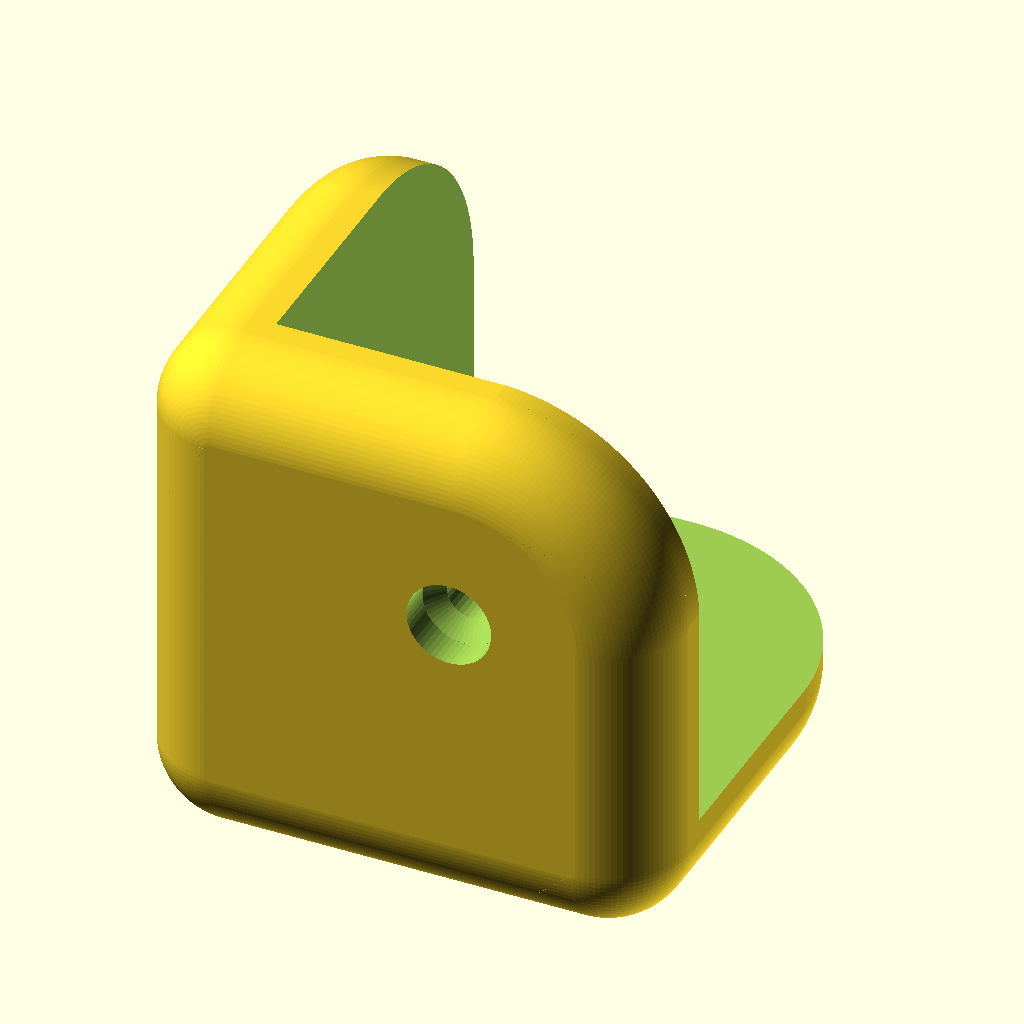
Cell 1 — every parameter at its default value.
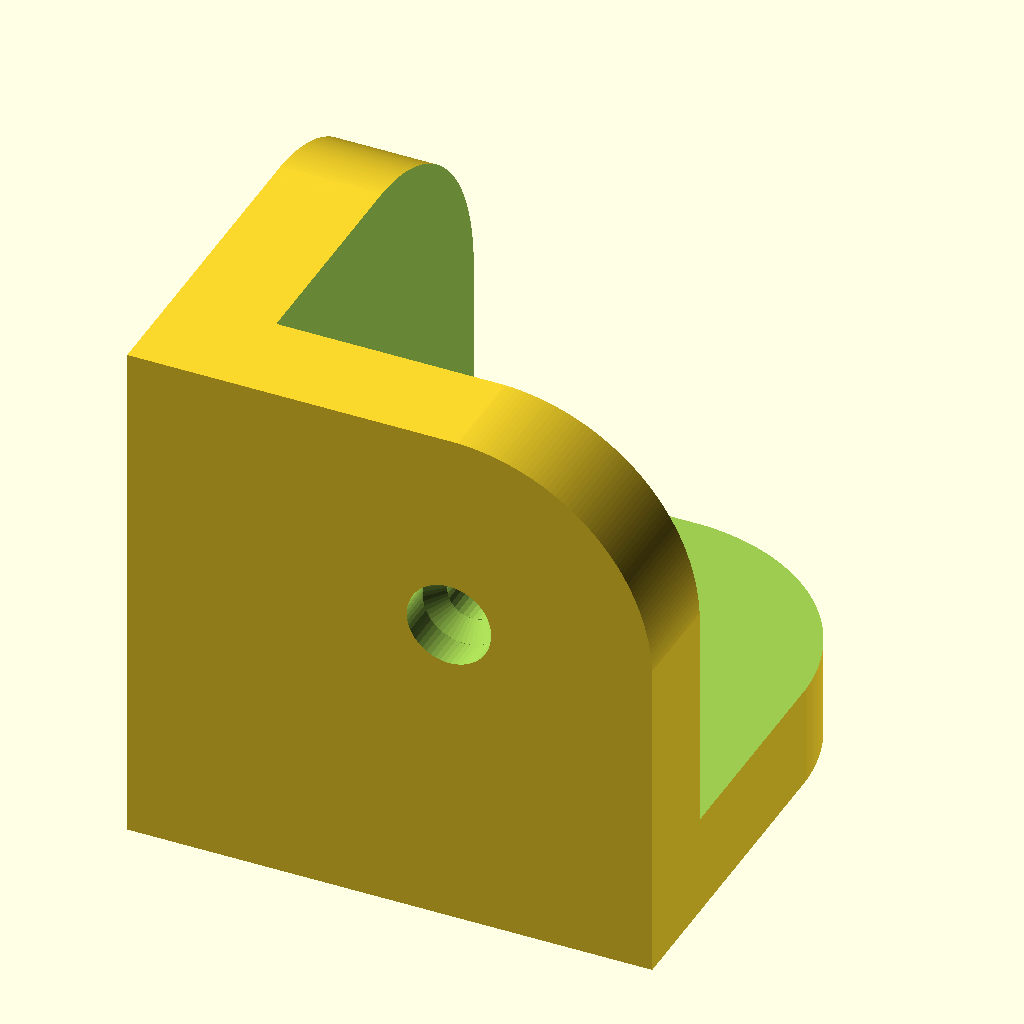
Cell 2: the same model with Fillet_Percentage = 0.
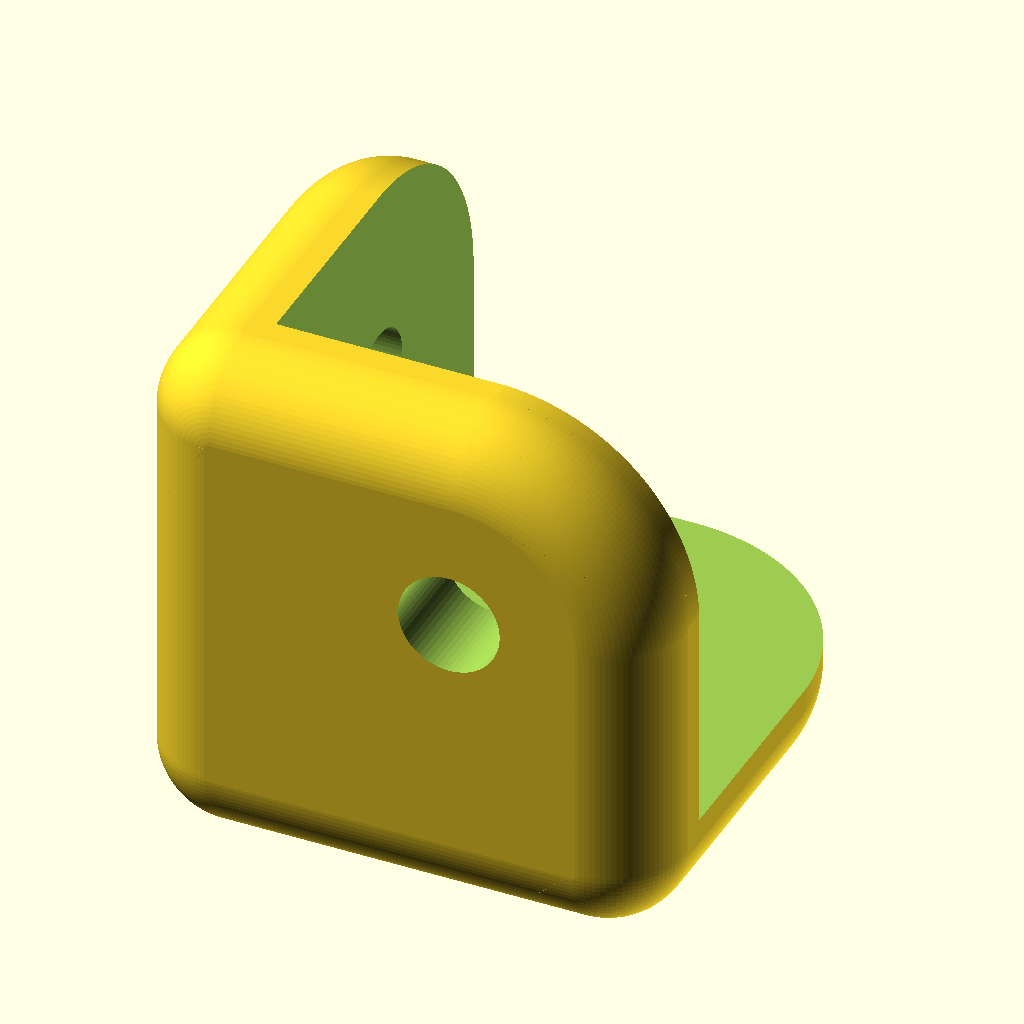
Cell 3: Screw_Shaft_Diameter = 6 (everything else at default).
The same orthographic view direction (rotation 55°, 0°, 25°; colour scheme Cornfield) for every cell, with the view re-fitted per cell, so scale and position can differ between cells.
OpenSCAD source file scadFiles/51583/236040.scad:


/*Corner support/protector by ei8htohms.tinypart.net - 7-4-13*/



/*[General]*/

//Overall size of corner support

Corner_Size = 31;

//Thickness of support

Thickness = 6; 

//Percentage of thickness to make fillet radius (how rounded)

Fillet_Percentage = 80;//[0:100] 



/*[Screw Dimensions]*/

//Screw shaft diameter

Screw_Shaft_Diameter = 3;

//Screw head diameter 

Screw_Head_Diameter = 5;

//Enter "yes" for countersunk screws, "no" for flat 

Countersink = "Yes";//[Yes,No] 



/*[Screw Placement]*/

//Screw head thickness or depth of head recesss for countersunk

Screw_Head_Thickness = 2; 

//How far from the edge of the protected object should the screws be inset

Distance_From_Edge_To_Screw = 13; 







/*[Resolution]*/

//To control the number facets rendered, fine ~ 0.1 coarse ~1.0. 0.3 is fine for home printers.

$fs = 0.3;



/*[Hidden]*/

//Fillet radius, do not change

fRad = Thickness * (Fillet_Percentage / 100); 

//leave $fn disabled, do not change

$fn = 0;

//leave $fa as is, do not change

$fa = 0.01;

//padding to insure manifold, do not change

Padding = 0.01; 





difference(){

    translate([-Thickness, -Thickness, -Thickness]) cube([Corner_Size, Corner_Size, Corner_Size]);

	 cube([Corner_Size-Thickness+Padding, Corner_Size-Thickness+Padding, Corner_Size-Thickness+Padding]);



    //Add screw holes

    translate ([Distance_From_Edge_To_Screw,-(Thickness/2),Distance_From_Edge_To_Screw]) 

    rotate([-90,0,0]) 

    screw_hole(); //xz plane screw hole

    translate ([Distance_From_Edge_To_Screw,Distance_From_Edge_To_Screw,-(Thickness/2)]) 

    rotate([0,0,0]) 

    screw_hole(); //xy plane screw hole

    translate ([-(Thickness/2),Distance_From_Edge_To_Screw,Distance_From_Edge_To_Screw]) 

    rotate([0,90,0]) 

    screw_hole(); //yz plane screw hole



    //Add fillet edges

    translate([-Thickness,-Thickness,-Thickness])

    rotate([0,0,0])

    fillet(); //z axis fillet

    translate([-Thickness,-Thickness,-Thickness])

    rotate([90,0,90])

    fillet(); //x axis fillet

    translate([-Thickness,-Thickness,-Thickness])

    rotate([-90,-90,0])

    fillet(); //y axis fillet

    translate([-Thickness,-Thickness,Corner_Size-Thickness])

    rotate([0,90,0])

    fillet(); //x axis z offset fillet

    translate([Corner_Size-Thickness,-Thickness,-Thickness])

    rotate([0,0,90])

    fillet(); //z axis x offset fillet

    translate([-Thickness,-Thickness,Corner_Size-Thickness])

    rotate([-90,0,0])

    fillet(); //y axis z offset fillet

    translate([-Thickness,Corner_Size-Thickness,-Thickness])

    rotate([0,0,-90])

    fillet(); //z axis y offset fillet

    translate([-Thickness,Corner_Size-Thickness,-Thickness])

    rotate([180,-90,0])

    fillet(); //x axis y offset fillet

    translate([Corner_Size-Thickness,-Thickness,-Thickness])

    rotate([-90,180,0])

    fillet(); //y axis x offset fillet



    //Add fillet corners

    translate([-Thickness, -Thickness, -Thickness])

    rotate([0,0,0])

    fillet_corner(); //origin corner

    translate([Corner_Size-Thickness, -Thickness, -Thickness])

    rotate([0,0,90])

    fillet_corner(); //x axis corner 

    translate([-Thickness, -Thickness, Corner_Size-Thickness])

    rotate([-90,0,0])

    fillet_corner(); //z axis corner

    translate([-Thickness, Corner_Size-Thickness, -Thickness])

    rotate([0,0,-90])

    fillet_corner(); //y axis corner



    //Add big round corners

    translate([Distance_From_Edge_To_Screw, Distance_From_Edge_To_Screw, -Thickness])

    rotate([0,0,0])

    big_round_corner(); //on xy plane

    translate([Distance_From_Edge_To_Screw, -Thickness, Distance_From_Edge_To_Screw])

    rotate([-90,-90,0])

    big_round_corner(); //on xz plane

    translate([-Thickness, Distance_From_Edge_To_Screw, Distance_From_Edge_To_Screw])

    rotate([90,0,90])

    big_round_corner(); //on yz plane	 	

}



//Create a big, rounded, fillet corner around the screw holes

module big_round_corner() {

    difference() {

        translate([0,0,-Padding])

        cube([Corner_Size-Thickness-Distance_From_Edge_To_Screw+Padding,Corner_Size-Thickness-Distance_From_Edge_To_Screw+Padding,Thickness+Padding*2]);           

        translate([0,0,-Padding*2])

        cylinder(r = Corner_Size-Thickness-Distance_From_Edge_To_Screw-fRad, h = Thickness+Padding*4); 

        rotate_extrude () 

        translate([Corner_Size-Thickness-Distance_From_Edge_To_Screw-fRad, fRad, 0])

        circle(r = fRad+Padding); /*This be the donut itself*/

        translate([0,0,fRad]) 

        cylinder(r =  Corner_Size-Thickness-Distance_From_Edge_To_Screw+Padding,h = Thickness-fRad+Padding*2); 

    }

};



 

//Create rounded corners

module fillet_corner() {

    difference () {

        translate([-Padding, -Padding, -Padding]) cube([fRad, fRad, fRad]);

    	translate([fRad, fRad, fRad]) sphere(r = fRad+Padding);

    }

};



//Create rounded edges

module fillet() {

    difference() {

        translate([-Padding,-Padding,-Padding])

        cube([fRad, fRad, Corner_Size + (Padding * 2)]);

        translate([fRad, fRad, -(Padding * 2)])

        cylinder(h = Corner_Size + (Padding * 4), r = fRad + Padding);

    }

}



//Create screw holes

module screw_hole(){

 	union() {

   	cylinder(h = Thickness+Padding, r= (Screw_Shaft_Diameter/2), center = true);

      translate([0,0,-((Thickness+Padding)/2)])

      cylinder(h = Screw_Head_Thickness, r = (Screw_Head_Diameter/2));

		if (Countersink == "Yes") 

			{translate([0,0,-((Thickness+Padding)/2)+(Screw_Head_Thickness-Padding)])

			cylinder(h = (Screw_Head_Diameter/2-Screw_Shaft_Diameter/2) + Padding, r1 = Screw_Head_Diameter/2, r2 = Screw_Shaft_Diameter/2);

			}

    }

};
Parameter table extracted from the source (name, type, default, range or options):
Corner_Size: number, default 31
Thickness: number, default 6
Fillet_Percentage: number, default 80, range 0 to 100
Screw_Shaft_Diameter: number, default 3
Screw_Head_Diameter: number, default 5
Countersink: string, default "Yes", options "Yes", "No"
Screw_Head_Thickness: number, default 2
Distance_From_Edge_To_Screw: number, default 13
